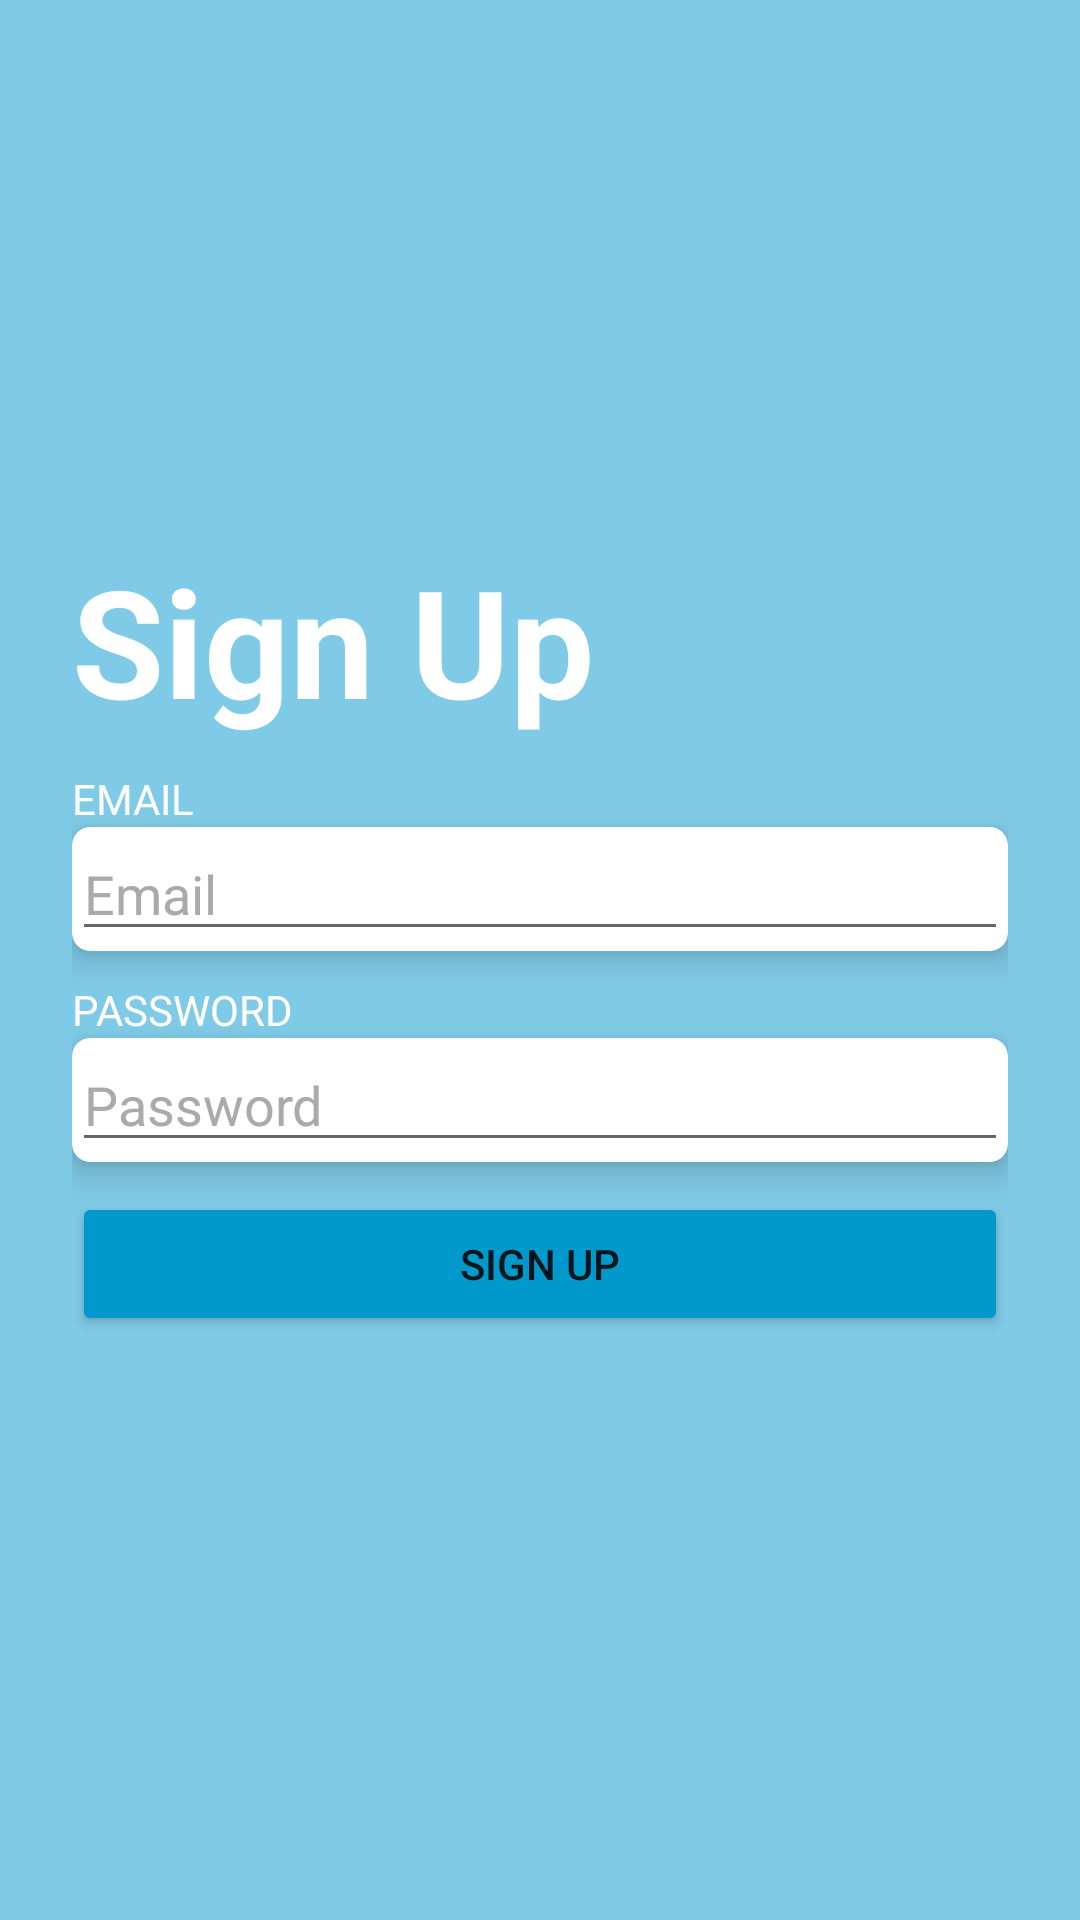

This screen was rendered from an Android layout file. Write that file and the resources it references.
<!-- AndroidManifest.xml: application theme Theme.Hikadashi -->
<!-- res/layout/activity_sign_up.xml -->
<?xml version="1.0" encoding="utf-8"?>
<androidx.constraintlayout.widget.ConstraintLayout xmlns:android="http://schemas.android.com/apk/res/android"
    xmlns:app="http://schemas.android.com/apk/res-auto"
    xmlns:tools="http://schemas.android.com/tools"
    android:layout_width="match_parent"
    android:layout_height="match_parent"
    android:background="@color/bg_color"
    tools:context=".ui.login.SignUpActivity">

    <LinearLayout
        android:layout_width="match_parent"
        android:layout_height="match_parent"
        android:layout_marginStart="24dp"
        android:layout_marginTop="180dp"
        android:layout_marginEnd="24dp"
        android:orientation="vertical"
        app:layout_constraintBottom_toBottomOf="parent"
        app:layout_constraintEnd_toEndOf="parent"
        app:layout_constraintStart_toStartOf="parent"
        app:layout_constraintTop_toTopOf="parent">

        <TextView
            android:id="@+id/textView2"
            android:layout_width="match_parent"
            android:layout_height="wrap_content"
            android:text="Sign Up"
            android:textColor="@color/white"
            android:textSize="50sp"
            android:textStyle="bold" />

        <TextView
            android:id="@+id/emailText"
            android:layout_width="match_parent"
            android:layout_height="wrap_content"
            android:layout_marginTop="10dp"
            android:text="EMAIL"
            android:textColor="@color/white" />

        <androidx.cardview.widget.CardView
            android:id="@+id/emailCard"
            android:layout_width="match_parent"
            android:layout_height="wrap_content"
            app:cardElevation="6dp"
            app:cardCornerRadius="6dp">

            <EditText
                android:id="@+id/emailEditText"
                android:layout_width="match_parent"
                android:layout_height="wrap_content"
                android:ems="10"
                android:hint="Email"
                android:inputType="textEmailAddress"
                android:textColorHint="@android:color/darker_gray" />
        </androidx.cardview.widget.CardView>

        <TextView
            android:id="@+id/passText"
            android:layout_width="match_parent"
            android:layout_height="wrap_content"
            android:layout_marginTop="10dp"
            android:text="PASSWORD"
            android:textColor="@color/white" />

        <androidx.cardview.widget.CardView
            android:layout_width="match_parent"
            android:layout_height="wrap_content"
            app:cardElevation="6dp"
            app:cardCornerRadius="6dp">

            <EditText
                android:id="@+id/passEditText"
                android:layout_width="match_parent"
                android:layout_height="wrap_content"
                android:ems="10"
                android:hint="Password"
                android:inputType="textPassword"
                android:textColorHint="@android:color/darker_gray" />
        </androidx.cardview.widget.CardView>

        <Button
            android:id="@+id/signupButton"
            android:layout_width="match_parent"
            android:layout_height="wrap_content"
            android:layout_marginTop="10dp"
            android:backgroundTint="@android:color/holo_blue_dark"
            android:text="SIGN UP" />

    </LinearLayout>

</androidx.constraintlayout.widget.ConstraintLayout>
<!-- resources referenced by this layout -->
<resources>
  <color name="bg_color">#7fcae6</color>
  <color name="white">#FFFFFFFF</color>
  <style name="Theme.Hikadashi" parent="Theme.MaterialComponents.DayNight.NoActionBar">
          
          <item name="colorPrimary">@color/bg_color</item>
          <item name="colorPrimaryVariant">@color/bg_variant</item>
          <item name="colorOnPrimary">@color/white</item>
          
          <item name="colorSecondary">@color/teal_200</item>
          <item name="colorSecondaryVariant">@color/teal_700</item>
          <item name="colorOnSecondary">@color/black</item>
          
          <item name="android:statusBarColor">?attr/colorPrimaryVariant</item>
          
      </style>
  <color name="bg_variant">#6ac2e2</color>
  <color name="teal_200">#FF03DAC5</color>
  <color name="teal_700">#FF018786</color>
  <color name="black">#FF000000</color>
</resources>
